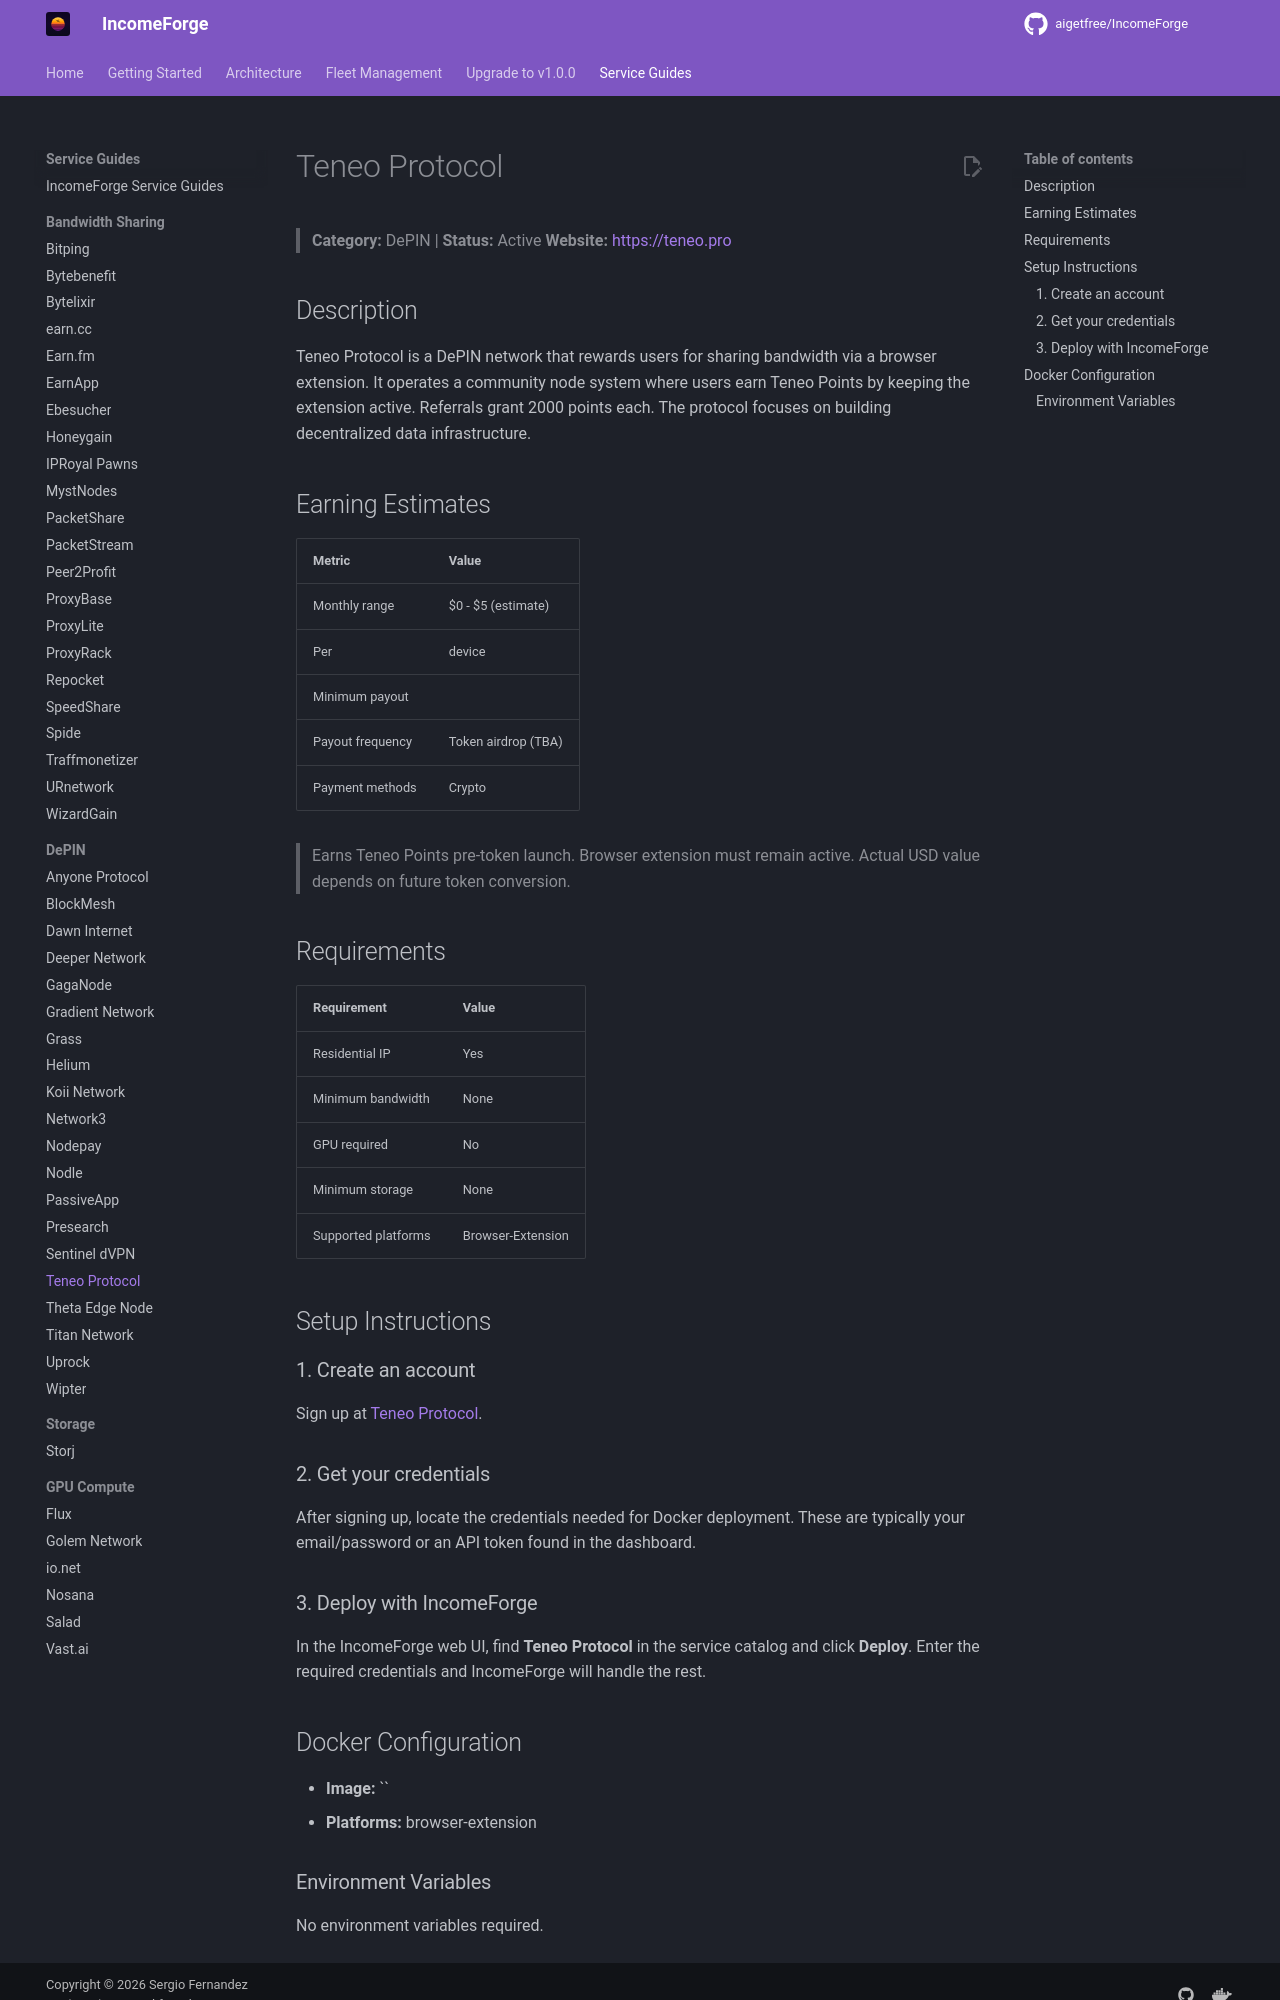

repository: NullTarder/IncomeForge · page: guides/teneo/index.html · generator: mkdocs

# Teneo Protocol

> **Category:** DePIN | **Status:** Active
> **Website:** [https://teneo.pro](https://teneo.pro)

## Description

Teneo Protocol is a DePIN network that rewards users for sharing bandwidth via a browser extension. It operates a community node system where users earn Teneo Points by keeping the extension active. Referrals grant 2000 points each. The protocol focuses on building decentralized data infrastructure.

## Earning Estimates

| Metric | Value |
|--------|-------|
| Monthly range | $0 - $5 (estimate) |
| Per | device |
| Minimum payout |  |
| Payout frequency | Token airdrop (TBA) |
| Payment methods | Crypto |

> Earns Teneo Points pre-token launch. Browser extension must remain active. Actual USD value depends on future token conversion.

## Requirements

| Requirement | Value |
|-------------|-------|
| Residential IP | Yes |
| Minimum bandwidth | None |
| GPU required | No |
| Minimum storage | None |
| Supported platforms | Browser-Extension |

## Setup Instructions

### 1. Create an account

Sign up at [Teneo Protocol](https://dashboard.teneo.pro/?code=CAqef).

### 2. Get your credentials

After signing up, locate the credentials needed for Docker deployment. These are typically your email/password or an API token found in the dashboard.

### 3. Deploy with IncomeForge

In the IncomeForge web UI, find **Teneo Protocol** in the service catalog and click **Deploy**. Enter the required credentials and IncomeForge will handle the rest.

## Docker Configuration

- **Image:** ``
- **Platforms:** browser-extension
